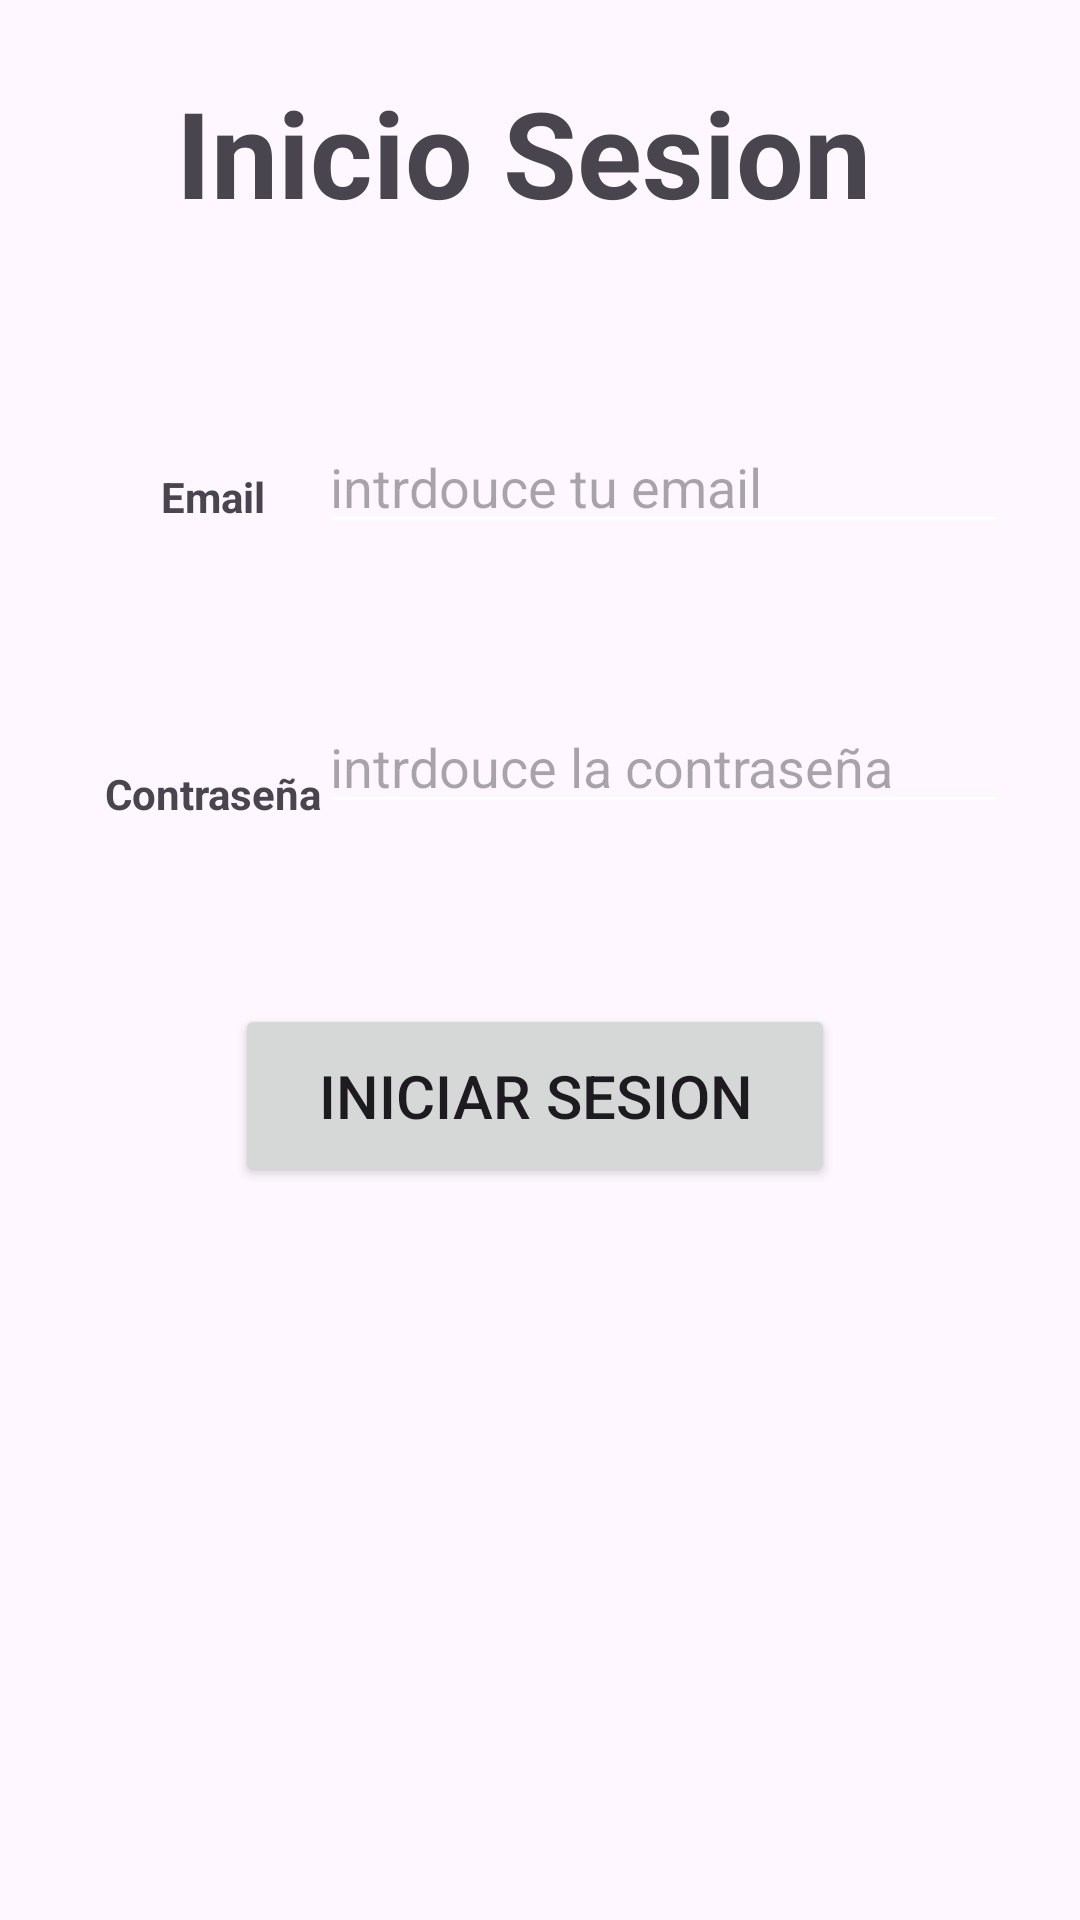

This screen was rendered from an Android layout file. Write that file and the resources it references.
<!-- AndroidManifest.xml: application theme Theme.AppPlanifica -->
<!-- res/layout/inicio_sesion.xml -->
<?xml version="1.0" encoding="utf-8"?>
<androidx.constraintlayout.widget.ConstraintLayout xmlns:android="http://schemas.android.com/apk/res/android"
    xmlns:app="http://schemas.android.com/apk/res-auto"
    xmlns:tools="http://schemas.android.com/tools"
    android:layout_width="match_parent"
    android:layout_height="match_parent">

    <TextView
        android:id="@+id/titulo"
        android:layout_width="367dp"
        android:layout_height="64dp"
        android:layout_marginTop="24dp"
        android:text="Inicio Sesion "
        android:textAlignment="center"
        android:textSize="40dp"
        android:textStyle="bold"
        app:layout_constraintEnd_toEndOf="parent"
        app:layout_constraintHorizontal_bias="0.636"
        app:layout_constraintStart_toStartOf="parent"
        app:layout_constraintTop_toTopOf="parent" />

    <TextView
        android:id="@+id/emailInicio"
        android:layout_width="110dp"
        android:layout_height="43dp"
        android:layout_marginStart="16dp"
        android:layout_marginTop="56dp"
        android:text="Email"
        android:gravity="center"
        android:textStyle="bold"
        app:layout_constraintStart_toStartOf="parent"
        app:layout_constraintTop_toBottomOf="@+id/titulo" />

    <EditText
        android:id="@+id/txtEmailInicio"
        android:layout_width="230dp"
        android:layout_height="wrap_content"
        android:layout_marginTop="52dp"
        android:layout_marginEnd="24dp"
        android:hint="intrdouce tu email"
        app:layout_constraintEnd_toEndOf="parent"
        app:layout_constraintTop_toBottomOf="@+id/titulo" />

    <TextView
        android:id="@+id/contraseñaInicio"
        android:layout_width="110dp"
        android:layout_height="43dp"
        android:layout_marginStart="16dp"
        android:layout_marginTop="56dp"
        android:text="Contraseña"
        android:gravity="center"
        android:textStyle="bold"
        app:layout_constraintStart_toStartOf="parent"
        app:layout_constraintTop_toBottomOf="@+id/emailInicio" />

    <EditText
        android:id="@+id/txtContraseñaInicio"
        android:layout_width="230dp"
        android:layout_height="wrap_content"
        android:layout_marginTop="52dp"
        android:layout_marginEnd="24dp"
        android:hint="intrdouce la contraseña"
        app:layout_constraintEnd_toEndOf="parent"
        app:layout_constraintTop_toBottomOf="@+id/txtEmailInicio" />

    <Button
        android:id="@+id/btnRegistrarse"
        android:layout_width="200dp"
        android:layout_height="61dp"
        android:layout_marginTop="60dp"
        android:text="Iniciar sesion"
        android:textSize="20dp"
        app:layout_constraintEnd_toEndOf="parent"
        app:layout_constraintHorizontal_bias="0.49"
        app:layout_constraintStart_toStartOf="parent"
        app:layout_constraintTop_toBottomOf="@+id/txtContraseñaInicio" />

</androidx.constraintlayout.widget.ConstraintLayout>
<!-- resources referenced by this layout -->
<resources>
  <style name="Theme.AppPlanifica" parent="Base.Theme.AppPlanifica" />
  <style name="Base.Theme.AppPlanifica" parent="Theme.Material3.DayNight.NoActionBar">
          
          
          <item name="titleTextColor">@color/white</item>
          <item name="android:colorControlNormal">@color/white</item>
      </style>
  <color name="white">#FFFFFFFF</color>
</resources>
